Photos from the image-classification dataset "data_v2" in the GitHub repository MikuFg/RTL-SDR_core. Its 4 classes are: airplane, bird, drone, helicopter.

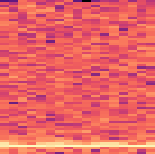
Label: bird

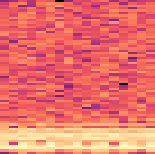
Label: drone

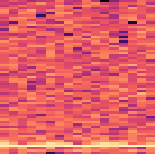
Label: bird

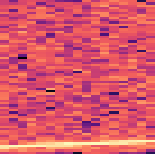
Label: airplane

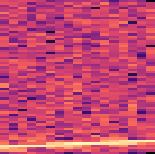
Label: airplane

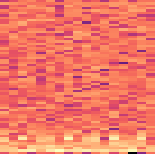
Label: helicopter
